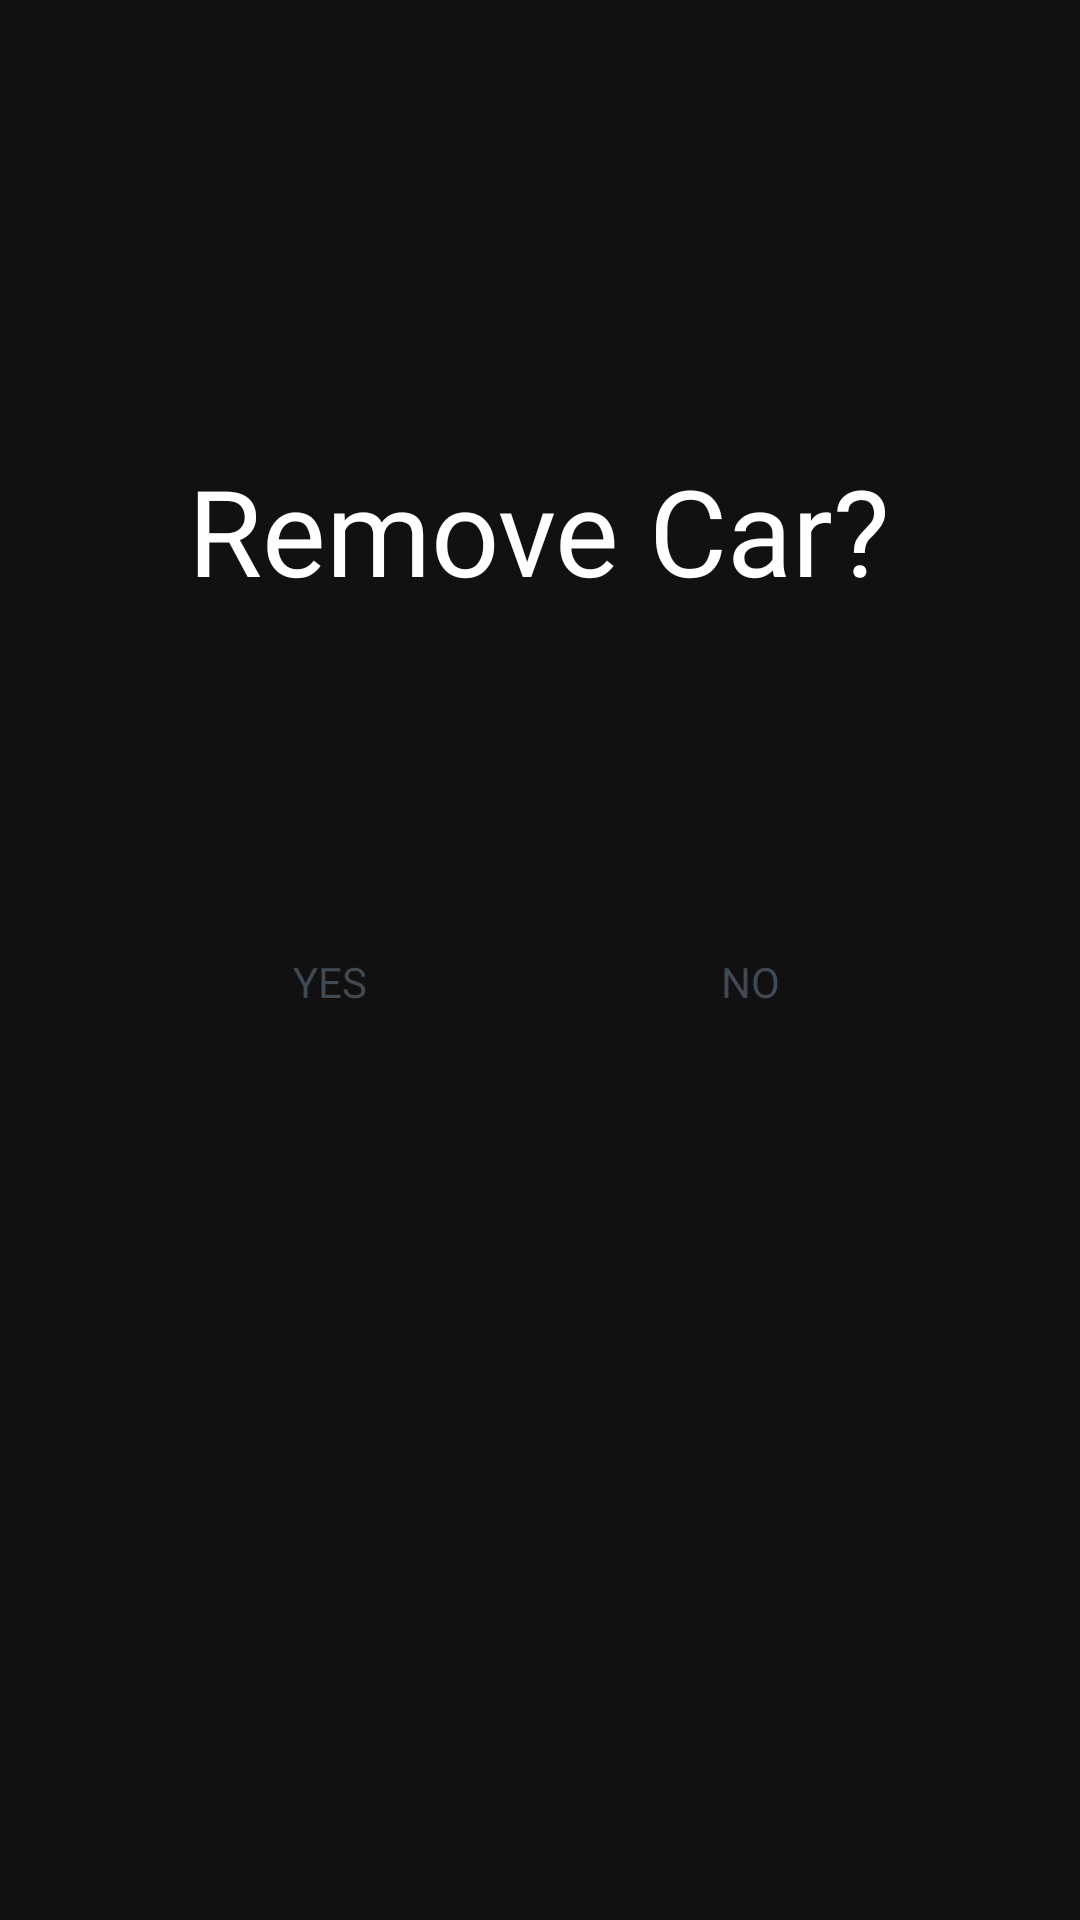

This screen was rendered from an Android layout file. Write that file and the resources it references.
<!-- AndroidManifest.xml: application theme AppTheme -->
<!-- res/layout/activity_remove.xml -->
<?xml version="1.0" encoding="utf-8"?>
<RelativeLayout
    xmlns:android="http://schemas.android.com/apk/res/android" android:layout_width="match_parent"
    android:layout_height="match_parent"
    android:background="#111">

    <LinearLayout
        android:layout_width="wrap_content"
        android:layout_height="wrap_content"
        android:layout_centerHorizontal="true"
        android:id="@+id/ll"
        android:layout_marginTop="150dp">

        <TextView
            android:layout_width="wrap_content"
            android:layout_height="wrap_content"
            android:fontFamily="@font/proxima_nova"
            android:text="Remove Car?"
            android:textColor="@color/white"
            android:textSize="40sp" />
    </LinearLayout>


    <LinearLayout
        android:layout_marginTop="100dp"
        android:layout_width="wrap_content"
        android:layout_height="wrap_content"
        android:layout_below="@+id/ll"

        android:layout_centerHorizontal="true">

        <Button
            android:id="@+id/btnRyes"
            android:layout_width="100dp"
            android:layout_height="wrap_content"
            android:background="@drawable/color_bubble"
            android:fontFamily="@font/proxima_nova"
            android:text="Yes"
            android:textColor="@color/darkGrey" />

        <Button
            android:id="@+id/btnRno"
            android:layout_width="100dp"
            android:layout_height="wrap_content"
            android:layout_marginStart="40dp"
            android:background="@drawable/color_bubble"
            android:fontFamily="@font/proxima_nova"
            android:text="No"
            android:textColor="@color/darkGrey" />
    </LinearLayout>

</RelativeLayout>
<!-- resources referenced by this layout -->
<resources>
  <color name="darkGrey">#414953</color>
  <color name="white">#fff</color>
  <style name="AppTheme" parent="Theme.AppCompat.Light.NoActionBar">
          
          <item name="colorPrimary">@color/colorPrimary</item>
          <item name="colorPrimaryDark">@color/colorPrimaryDark</item>
          <item name="colorAccent">#111</item>
      </style>
  <color name="colorPrimary">#bbdefb</color>
  <color name="colorPrimaryDark">#8aacc8</color>
</resources>
